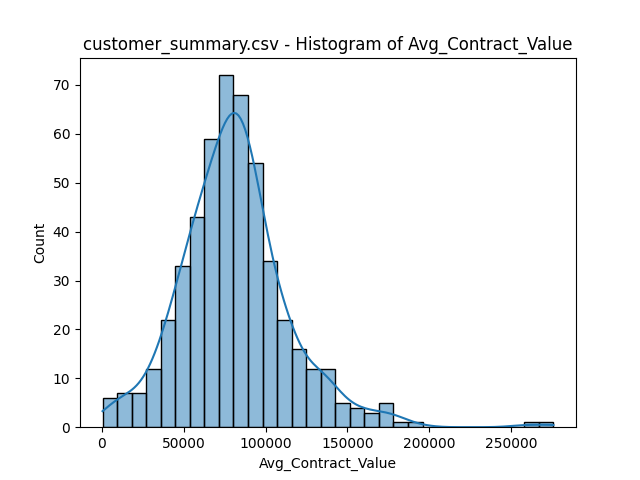

The table this chart was drawn from, first rows:
bin_start, bin_end, count
407.0, 9292, 6
9292, 18178, 7
18178, 27063, 7
27063, 35949, 12
35949, 44834, 22
44834, 53720, 33
53720, 62605, 43
62605, 71491, 59
71491, 80376, 72
80376, 89262, 68
89262, 98147, 54
98147, 107032, 34
107032, 115918, 22
115918, 124803, 16
124803, 133689, 12
133689, 142574, 12
142574, 151460, 5
151460, 160345, 4
160345, 169231, 3
169231, 178116, 5
178116, 187001, 1
187001, 195887, 1
195887, 204772, 0
204772, 213658, 0
213658, 222543, 0
222543, 231429, 0
231429, 240314, 0
240314, 249200, 0
249200, 258085, 0
258085, 266971, 1
266971, 275856, 1
